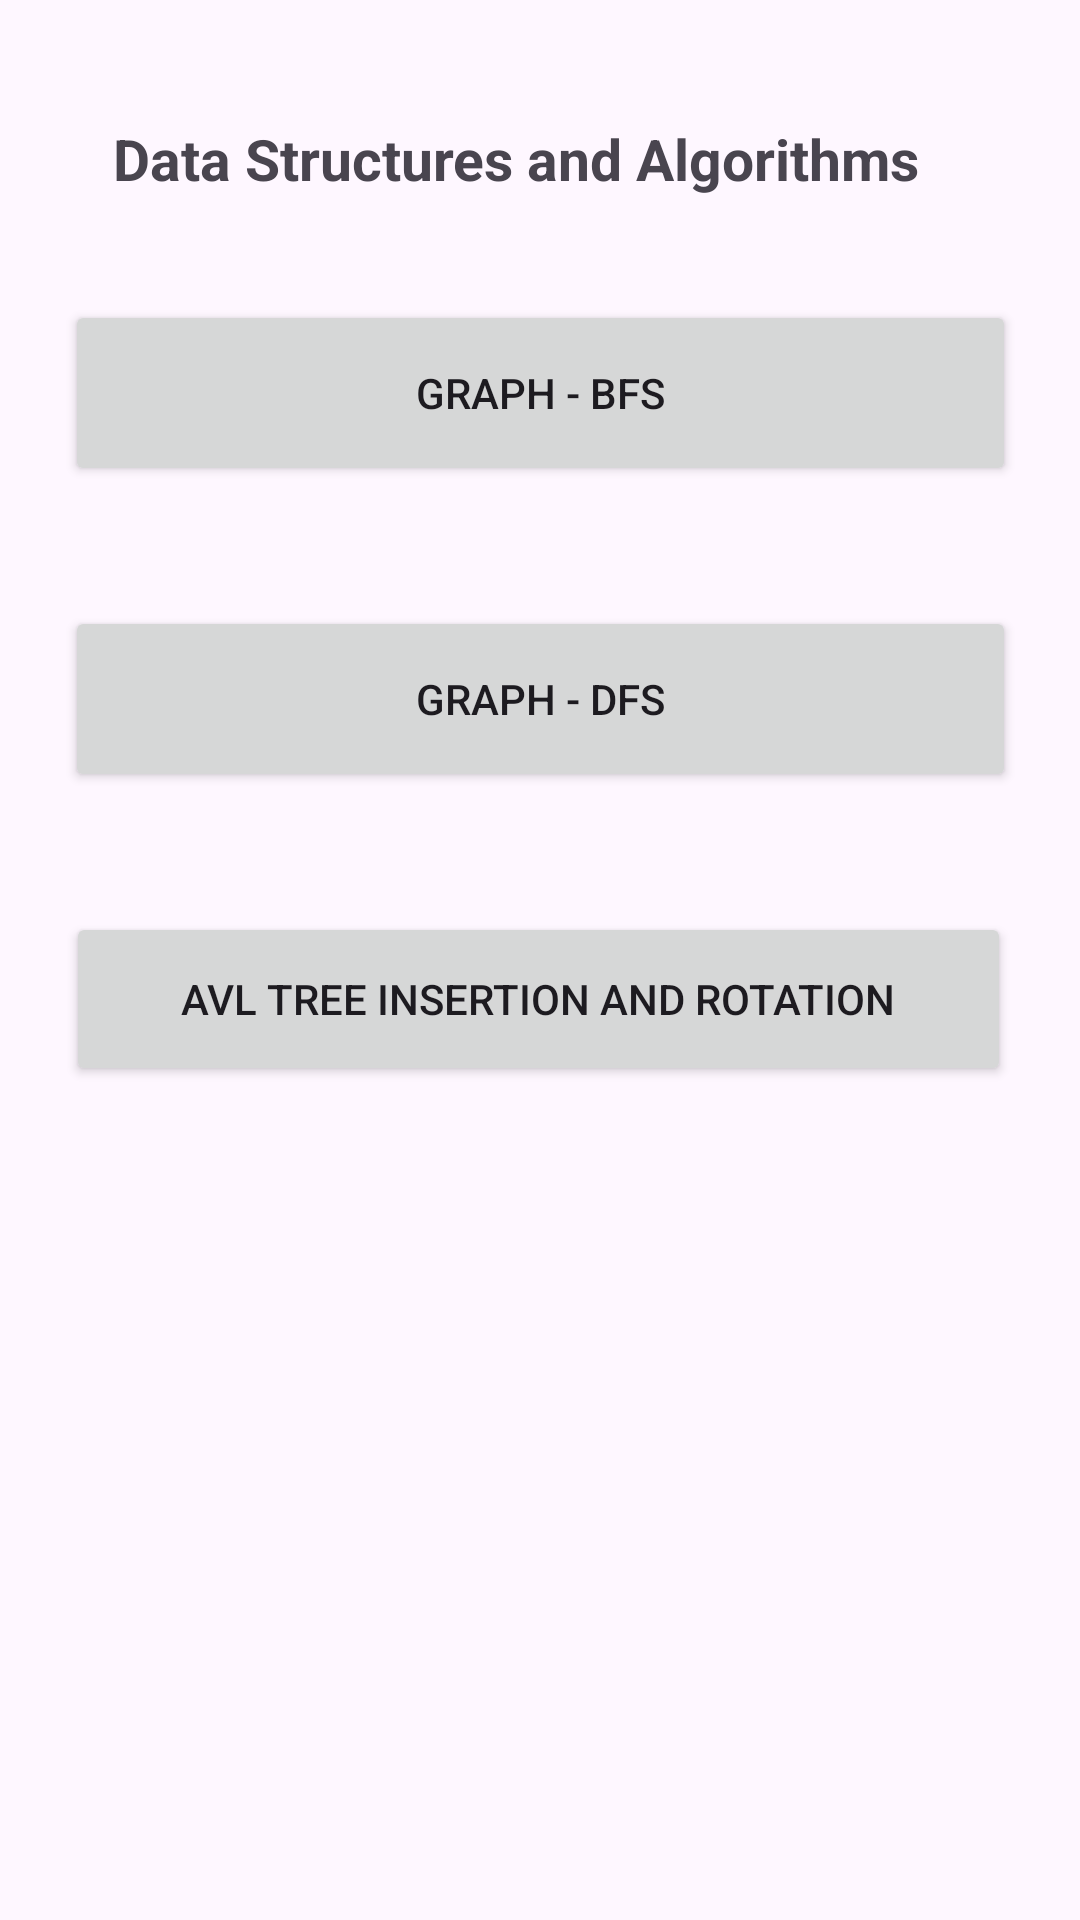

This screen was rendered from an Android layout file. Write that file and the resources it references.
<!-- AndroidManifest.xml: application theme Theme.ResourceMaterials -->
<!-- res/layout/activity_subject_subtopics.xml -->
<?xml version="1.0" encoding="utf-8"?>
<androidx.constraintlayout.widget.ConstraintLayout xmlns:android="http://schemas.android.com/apk/res/android"
    xmlns:app="http://schemas.android.com/apk/res-auto"
    xmlns:tools="http://schemas.android.com/tools"
    android:layout_width="match_parent"
    android:layout_height="match_parent">

    <Button
        android:id="@+id/graphBFS"
        android:layout_width="317dp"
        android:layout_height="62dp"
        android:layout_marginTop="100dp"
        android:text="Graph - BFS"
        app:layout_constraintEnd_toEndOf="parent"
        app:layout_constraintStart_toStartOf="parent"
        app:layout_constraintTop_toTopOf="parent" />

    <Button
        android:id="@+id/graphBFS2"
        android:layout_width="317dp"
        android:layout_height="62dp"
        android:layout_marginTop="40dp"
        android:text="Graph - DFS"
        app:layout_constraintEnd_toEndOf="parent"
        app:layout_constraintStart_toStartOf="parent"
        app:layout_constraintTop_toBottomOf="@+id/graphBFS" />

    <Button
        android:id="@+id/avlTreeInsDel"
        android:layout_width="315dp"
        android:layout_height="58dp"
        android:layout_marginTop="40dp"
        android:text="AVL Tree Insertion And Rotation"
        app:layout_constraintEnd_toEndOf="parent"
        app:layout_constraintHorizontal_bias="0.489"
        app:layout_constraintStart_toStartOf="parent"
        app:layout_constraintTop_toBottomOf="@+id/graphBFS2" />

    <TextView
        android:id="@+id/textView3"
        android:layout_width="285dp"
        android:layout_height="35dp"
        android:layout_marginTop="40dp"
        android:text="Data Structures and Algorithms"
        android:textSize="19sp"
        android:textStyle="bold"
        app:layout_constraintEnd_toEndOf="parent"
        app:layout_constraintStart_toStartOf="parent"
        app:layout_constraintTop_toTopOf="parent" />
</androidx.constraintlayout.widget.ConstraintLayout>
<!-- resources referenced by this layout -->
<resources>
  <style name="Theme.ResourceMaterials" parent="Base.Theme.ResourceMaterials" />
  <style name="Base.Theme.ResourceMaterials" parent="Theme.Material3.DayNight.NoActionBar">
          
          
      </style>
</resources>
